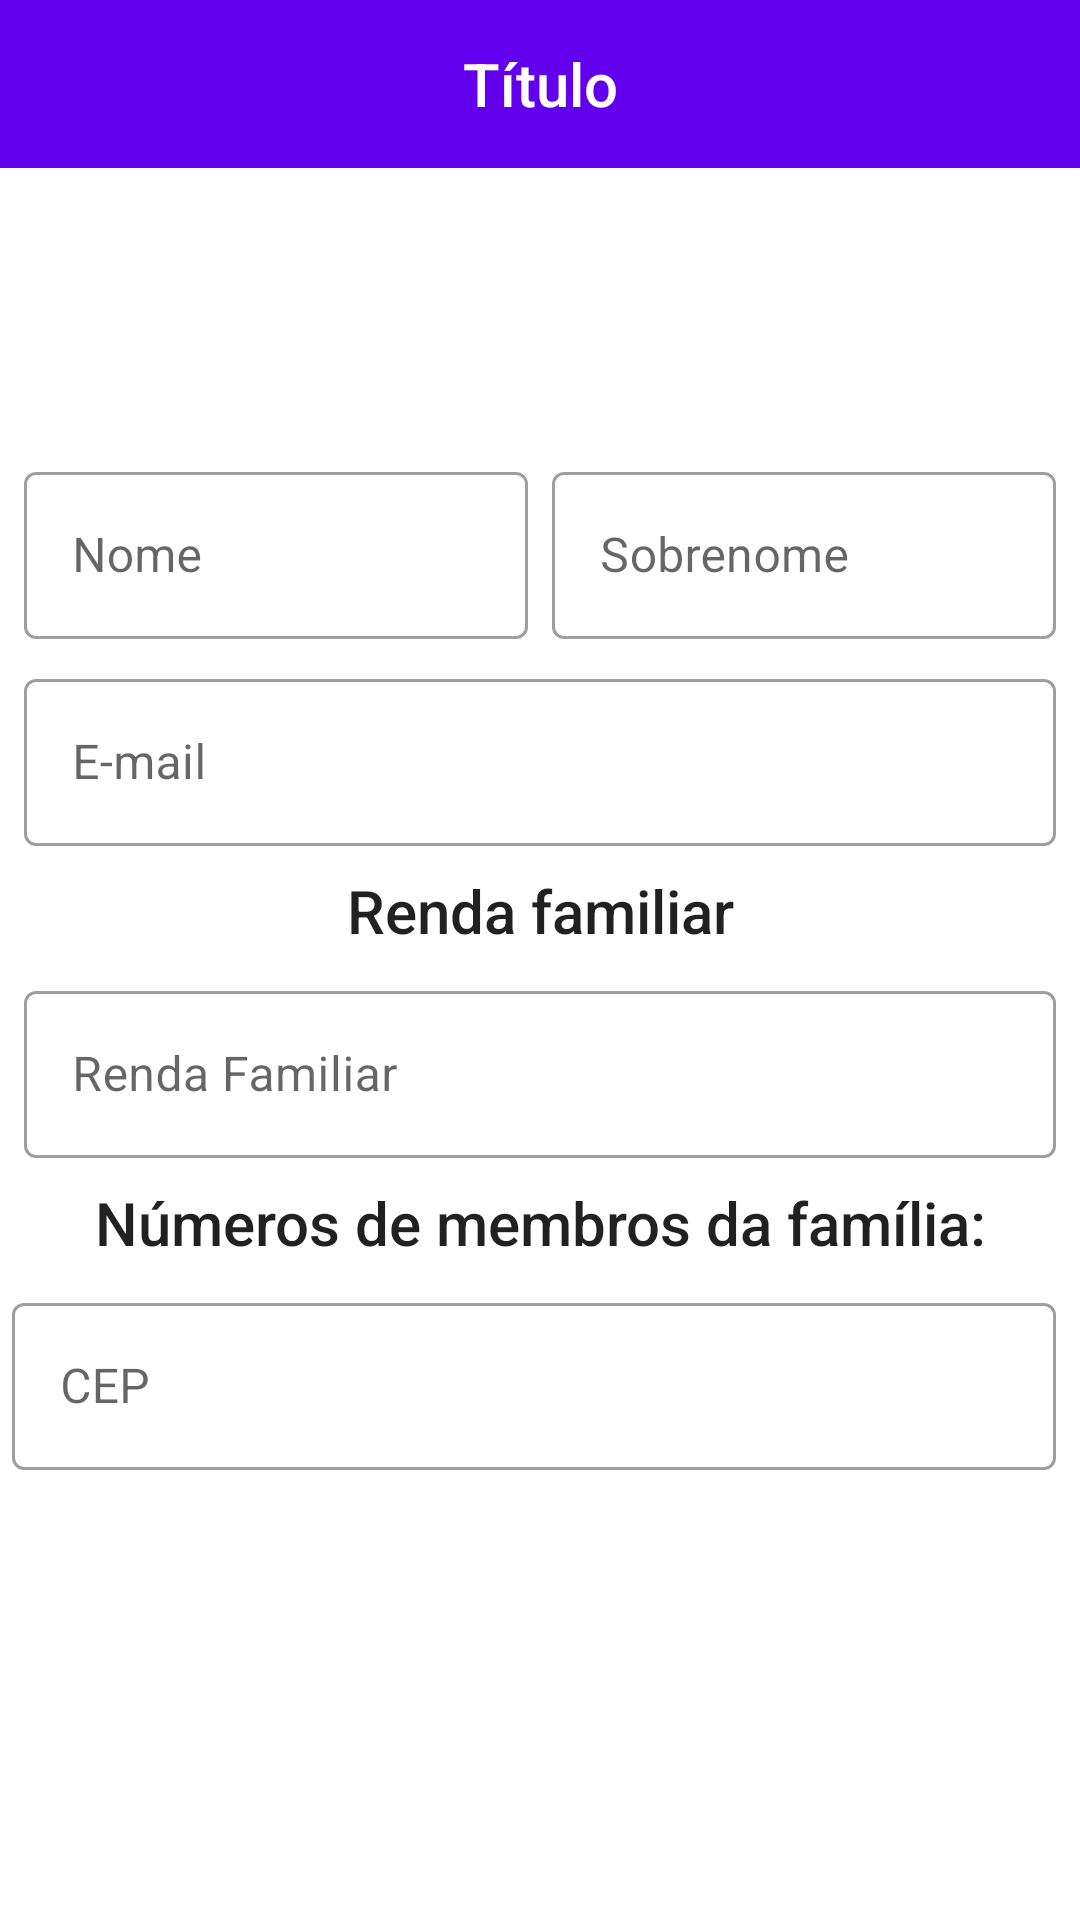

Reconstruct the res/layout file that produces this screen, plus the resources it refers to.
<!-- AndroidManifest.xml: application theme Theme.MyShoppingList -->
<!-- res/layout/activity_usuario_perfil.xml -->
<?xml version="1.0" encoding="utf-8"?>
<LinearLayout xmlns:android="http://schemas.android.com/apk/res/android"
    xmlns:app="http://schemas.android.com/apk/res-auto"
    xmlns:tools="http://schemas.android.com/tools"
    android:layout_width="match_parent"
    android:layout_height="match_parent"
    tools:context=".UsuarioPerfilActivity"
    android:orientation="vertical"
    android:gravity="center">

    <com.google.android.material.appbar.AppBarLayout
        android:layout_width="match_parent"
        android:layout_height="wrap_content">

        <include layout="@layout/menu_toolbar_layout"
            android:layout_width="match_parent"
            android:layout_height="?attr/actionBarSize" />
    </com.google.android.material.appbar.AppBarLayout>

    <ScrollView
        android:layout_width="match_parent"
        android:layout_height="match_parent"
        android:layout_marginTop="8dp">

        <LinearLayout
            android:layout_width="match_parent"
            android:layout_height="match_parent"
            android:orientation="vertical"
            android:gravity="center">

            <ImageView
                android:layout_width="80dp"
                android:layout_height="80dp"
                android:id="@+id/iv_perfil_imagem"
                android:src="@drawable/profile_image"/>
            <LinearLayout
                android:layout_width="match_parent"
                android:layout_height="wrap_content"
                android:orientation="horizontal">

                <com.google.android.material.textfield.TextInputLayout
                    android:layout_width="0dp"
                    android:layout_height="wrap_content"
                    android:layout_weight="1"
                    android:id="@+id/txt_layout_perfil_nome"
                    style="@style/Widget.MaterialComponents.TextInputLayout.OutlinedBox"
                    android:layout_marginTop="8dp"
                    android:layout_marginLeft="8dp"
                    android:layout_marginRight="8dp"
                    android:hint="@string/usuario_cadastro_nome">
                    <com.google.android.material.textfield.TextInputEditText
                        android:layout_width="match_parent"
                        android:layout_height="wrap_content"
                        android:id="@+id/txt_edit_perfil_nome"
                        android:inputType="textCapWords|textPersonName"/>
                </com.google.android.material.textfield.TextInputLayout>

                <com.google.android.material.textfield.TextInputLayout
                    android:layout_width="0dp"
                    android:layout_height="wrap_content"
                    android:layout_weight="1"
                    android:id="@+id/txt_layout_perfil_sobrenome"
                    style="@style/Widget.MaterialComponents.TextInputLayout.OutlinedBox"
                    android:layout_marginTop="8dp"
                    android:layout_marginRight="8dp"
                    android:hint="@string/usuario_perfil_sobrenome">
                    <com.google.android.material.textfield.TextInputEditText
                        android:layout_width="match_parent"
                        android:layout_height="wrap_content"
                        android:id="@+id/txt_edit_perfil_sobrenome"
                        android:inputType="textCapWords|textPersonName"/>
                </com.google.android.material.textfield.TextInputLayout>

            </LinearLayout>

            <com.google.android.material.textfield.TextInputLayout
                android:layout_width="match_parent"
                android:layout_height="wrap_content"
                android:id="@+id/txt_layout_perfil_email"
                style="@style/Widget.MaterialComponents.TextInputLayout.OutlinedBox"
                android:layout_marginTop="8dp"
                android:layout_marginLeft="8dp"
                android:layout_marginRight="8dp"
                android:hint="@string/usuario_cadastro_email">
                <com.google.android.material.textfield.TextInputEditText
                    android:layout_width="match_parent"
                    android:layout_height="wrap_content"
                    android:id="@+id/txt_edit_perfil_email"
                    android:inputType="textEmailAddress"/>
            </com.google.android.material.textfield.TextInputLayout>

            <TextView
                android:layout_width="match_parent"
                android:layout_height="wrap_content"
                android:layout_marginTop="8dp"
                android:layout_marginLeft="8dp"
                android:layout_marginRight="8dp"
                android:text="Renda familiar"
                android:gravity="center"
                android:textAppearance="@style/TextAppearance.AppCompat.Title" />

            <LinearLayout
                android:layout_width="match_parent"
                android:layout_height="wrap_content"
                android:orientation="horizontal">


                <com.google.android.material.textfield.TextInputLayout
                    android:layout_width="0dp"
                    android:layout_height="wrap_content"
                    android:layout_weight="1"
                    android:id="@+id/txt_layout_perfil_numero"
                    style="@style/Widget.MaterialComponents.TextInputLayout.OutlinedBox"
                    android:layout_marginTop="8dp"
                    android:layout_marginLeft="8dp"
                    android:layout_marginRight="8dp"
                    android:hint="@string/usuario_perfil_renda">
                    <com.google.android.material.textfield.TextInputEditText
                        android:layout_width="match_parent"
                        android:layout_height="wrap_content"
                        android:id="@+id/txt_edit_perfil_numero"
                        android:inputType="number"/>
                </com.google.android.material.textfield.TextInputLayout>

            </LinearLayout>

            <TextView
                android:layout_width="match_parent"
                android:layout_height="wrap_content"
                android:layout_marginTop="8dp"
                android:layout_marginLeft="8dp"
                android:layout_marginRight="8dp"
                android:text="Números de membros da família:"
                android:gravity="center"
                android:textAppearance="@style/TextAppearance.AppCompat.Title" />

            <LinearLayout
                android:layout_width="match_parent"
                android:layout_height="wrap_content"
                android:orientation="horizontal">

                <com.google.android.material.textfield.TextInputLayout
                    android:layout_width="0dp"
                    android:layout_height="wrap_content"
                    android:layout_weight="1"
                    android:id="@+id/txt_layout_perfil_cep"
                    style="@style/Widget.MaterialComponents.TextInputLayout.OutlinedBox"
                    android:layout_marginTop="8dp"
                    android:layout_marginLeft="4dp"
                    android:layout_marginRight="8dp"
                    android:hint="@string/usuario_cadastro_cep">
                    <com.google.android.material.textfield.TextInputEditText
                        android:layout_width="match_parent"
                        android:layout_height="wrap_content"
                        android:id="@+id/txt_edit_perfil_cep"
                        android:inputType="number"/>
                </com.google.android.material.textfield.TextInputLayout>

            </LinearLayout>

            <Button
                android:layout_width="match_parent"
                android:layout_height="wrap_content"
                android:id="@+id/btn_usuario_atualizar"
                android:layout_marginTop="8dp"
                android:layout_marginLeft="8dp"
                android:layout_marginRight="8dp"
                android:text="@string/usuario_perfil_atualizar"
                style="@style/Widget.MaterialComponents.Button.UnelevatedButton" />

        </LinearLayout>
    </ScrollView>

</LinearLayout>
<!-- res/layout/menu_toolbar_layout.xml (included above) -->
<?xml version="1.0" encoding="utf-8"?>
<Toolbar xmlns:android="http://schemas.android.com/apk/res/android"
    android:layout_width="match_parent"
    android:layout_height="match_parent"
    android:background="@color/colorPrimary"
    android:id="@+id/toolbar">

    <TextView
        android:layout_width="wrap_content"
        android:layout_height="wrap_content"
        android:id="@+id/toolbar_titulo"
        android:layout_gravity="center"
        android:textColor="@android:color/white"
        android:text="Título"
        android:textAppearance="@android:style/TextAppearance.DeviceDefault.Widget.ActionBar.Title" />


</Toolbar>
<!-- resources referenced by this layout -->
<resources>
  <string name="usuario_cadastro_cep">CEP</string>
  <string name="usuario_cadastro_email">E-mail</string>
  <string name="usuario_cadastro_nome">Nome</string>
  <string name="usuario_perfil_atualizar">ATUALIZAR</string>
  <string name="usuario_perfil_renda">Renda Familiar</string>
  <string name="usuario_perfil_sobrenome">Sobrenome</string>
  <style name="Theme.MyShoppingList" parent="Theme.MaterialComponents.Light.NoActionBar">
          
          <item name="colorPrimary">@color/colorPrimary</item>
          <item name="colorPrimaryVariant">@color/colorPrimaryDark</item>
          
          <item name="colorSecondary">@color/colorAccent</item>
          
          <item name="android:statusBarColor" tools:targetApi="l">?attr/colorPrimaryVariant</item>
          
      </style>
  <!-- not gathered from this repository: default colours our renderer supplied (Android Studio template values) -->
  <color name="colorPrimary">#FF6200EE</color>
  <color name="colorPrimaryDark">#FF3700B3</color>
  <color name="colorAccent">#FF03DAC5</color>
</resources>
